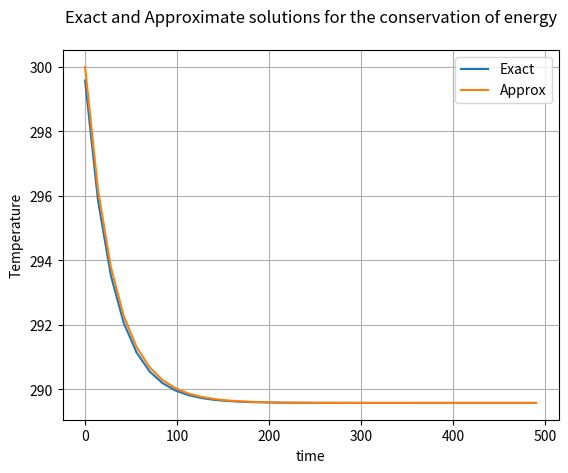

Here is the Python script that generated this plot:
#!/usr/bin/env python3
# -*- coding: utf-8 -*-
"""
Created on Wed Jan  8 08:42:56 2020

@author: aimsg
"""
#[s0+v0*t+0.5*a0*t**2+a0*t*(t-t1)]
import numpy as np
import matplotlib.pyplot as plt
rho=1.2e-2;h=8.3;c=1000;a=0.3;S0=1367;epsilon=0.6;sigma=5.67e-8#costants given
'''Exact Solution'''
Eq_T=(((1-a)*S0)/(4*epsilon*sigma))**(1/4)#Equilibrium temperature
constant=(-4*epsilon*sigma*(Eq_T**3))/(rho*c*h)
t=np.arange(0.0,500.0,14)
Temp=[]#Create an empty list T
for i in t:
    Temp.append(10*np.exp(constant*i)+Eq_T) #For every value of t, compute the exact solution of the equation and append it to Temp
    
    
'''APPROXIMATE SOLUTION '''
T=[300.0] #create a list yo
def f(t,y):
    return ((1.0-a)*S0-4.0*epsilon*sigma*(y**4.0))/(4.0*h*rho*c)
for j in t[:-1]: 
    K1=f(j,T[-1]) #calculate the value of K1 as solved in the assignment
    K2=f(j+0.75*14,T[-1]+0.75*14*K1)#calculates the value of k2
    #print(K1,K2)
    T.append(T[-1]+(1/3)*14*(K1+2*K2)) #using the initial temp, it calucaltes fot T_n+1 for each value of t
    
plt.plot(t,Temp,label="Exact") #plots the exact soluton  
plt.plot(t,T,label="Approx")  #Plots the approximate solution
plt.ylabel("Temperature")
plt.xlabel("time")
plt.title("Exact and Approximate solutions for the conservation of energy\n")
plt.legend()
plt.grid()
plt.savefig('graph.png')
#
